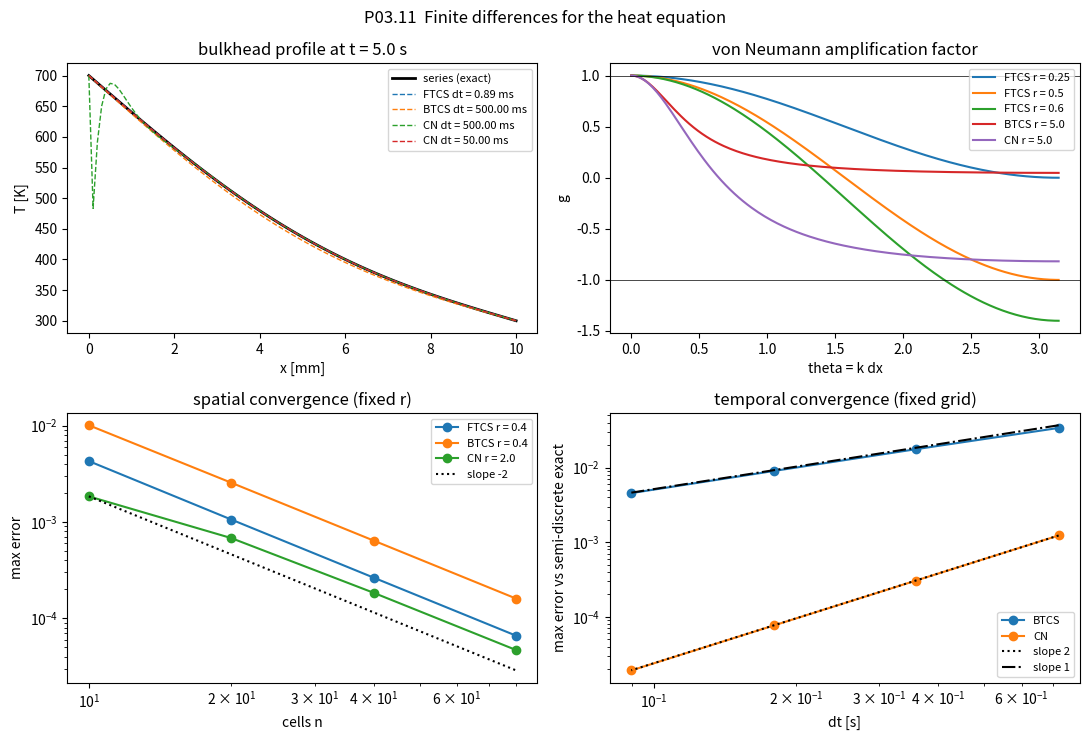

This figure's Python source:
"""P03.11 Finite Differences for PDEs: reference solution.

Transient conduction through a titanium bulkhead, T_t = alpha T_xx on 0 < x < L with both faces at
fixed temperatures, marched in time by three finite-difference schemes written from scratch:

    FTCS            (forward time, centred space; explicit, stable only for r <= 1/2),
    BTCS            (backward time, centred space; implicit, unconditionally stable, first order in dt),
    Crank-Nicolson  (trapezoidal in time; implicit, unconditionally stable, second order in dt),

with r = alpha dt / dx^2 the diffusion number. The implicit schemes solve a tridiagonal system by the
Thomas algorithm, also written from scratch. The exact series solution of the step problem, the exact
solution of the *semi-discrete* (method-of-lines) system, von Neumann amplification factors and the
eigenvalues of the update matrix are the analytic references; ``scipy.integrate.solve_ivp``,
``scipy.linalg.solve_banded`` and ``scipy.linalg.expm`` are the oracles.

Conventions: grids have n cells and n + 1 nodes x_j = j dx, j = 0 .. n, with the Dirichlet values held
in u[0] and u[-1]; the interior unknowns are u[1:-1]. Temperatures in kelvin, lengths in metres,
times in seconds.

Run:  python solution.py          (prints the verification tables, writes heat_fd_schemes.png)
Test: AEFS_IMPL=solution pytest curriculum/phase-03/lesson-11-finite-differences-pdes
"""
from __future__ import annotations

from pathlib import Path

import numpy as np

SCHEMES = ("ftcs", "btcs", "cn")


# ---------------------------------------------------------------- the engineering case

# GIVEN
def titanium_bulkhead() -> dict[str, float]:
    """Return the bulkhead case: a 10 mm Ti-6Al-4V plate between a hot-gas duct and a cooled bay.

    k [W/(m K)], rho [kg/m^3], cp [J/(kg K)] are handbook values for Ti-6Al-4V near 500 K; L [m] is the
    plate thickness; T0 [K] the uniform initial temperature; T_hot [K] the duct-side face temperature
    applied at t = 0 and held; T_cold [K] the coolant-side face temperature; T_limit [K] the allowable
    at the mid-plane. The case is illustrative, not a flight-cleared design.
    """
    return {"k": 7.0, "rho": 4430.0, "cp": 560.0, "L": 0.010, "T0": 300.0, "T_hot": 700.0,
            "T_cold": 300.0, "T_limit": 450.0}


def thermal_diffusivity(k: float, rho: float, cp: float) -> float:
    """Return alpha = k / (rho cp) [m^2/s]. Raise ``ValueError`` unless all three are positive."""
    if k <= 0.0 or rho <= 0.0 or cp <= 0.0:
        raise ValueError("k, rho and cp must be positive")
    return k / (rho * cp)


# ---------------------------------------------------------------- exact solutions

def heat_exact_mode(x: np.ndarray, t: float, L: float, alpha: float, m: int = 1) -> np.ndarray:
    """Return the single Fourier mode sin(m pi x / L) exp(-alpha (m pi / L)^2 t), zero at both ends.

    Each mode of the Dirichlet problem decays at its own rate alpha (m pi / L)^2; this is the solution
    used for convergence studies because it has no Gibbs transient and a known decay rate.
    """
    x = np.asarray(x, dtype=float)
    k = m * np.pi / L
    return np.sin(k * x) * np.exp(-alpha * k * k * t)


def heat_exact_step(x: np.ndarray, t: float, L: float, alpha: float, T0: float, T_left: float,
                    T_right: float, n_terms: int = 200) -> np.ndarray:
    """Return T(x, t) for a slab initially at T0 whose faces are held at T_left (x = 0) and T_right (x = L).

    T = T_left + (T_right - T_left) x / L + sum_n b_n sin(n pi x / L) exp(-alpha (n pi / L)^2 t), with
    b_n = (2 / (n pi)) [ (T0 - T_left)(1 - (-1)^n) + (T_right - T_left)(-1)^n ]  (P02.11 separation of
    variables, coefficients by hand). At t = 0 the series converges slowly (Gibbs); for t > 0 the
    exponential makes a few hundred terms exact to rounding.
    """
    x = np.asarray(x, dtype=float)
    steady = T_left + (T_right - T_left) * x / L
    n = np.arange(1, n_terms + 1)
    sign = (-1.0) ** n
    b = (2.0 / (n * np.pi)) * ((T0 - T_left) * (1.0 - sign) + (T_right - T_left) * sign)
    k = n * np.pi / L
    modes = np.sin(np.outer(x, k)) * np.exp(-alpha * k * k * t)
    return steady + modes @ b


def cold_face_flux_exact(t: float, L: float, alpha: float, k_cond: float, T0: float, T_left: float,
                         T_right: float, n_terms: int = 400) -> float:
    """Return the heat flux q = -k dT/dx [W/m^2] leaving the slab through the x = L face at time t.

    Differentiate the series of ``heat_exact_step`` term by term: dT/dx(L) = (T_right - T_left)/L
    + sum_n b_n (n pi / L) (-1)^n exp(-alpha (n pi / L)^2 t). Positive q means heat flows out of the
    slab into the coolant (from hot to cold when T_left > T_right).
    """
    n = np.arange(1, n_terms + 1)
    sign = (-1.0) ** n
    b = (2.0 / (n * np.pi)) * ((T0 - T_left) * (1.0 - sign) + (T_right - T_left) * sign)
    kk = n * np.pi / L
    dTdx = (T_right - T_left) / L + np.sum(b * kk * sign * np.exp(-alpha * kk * kk * t))
    return float(-k_cond * dTdx)


def semi_discrete_exact(x: np.ndarray, t: float, L: float, alpha: float, m: int = 1) -> np.ndarray:
    """Return the exact solution of the *spatially discretised* system for one mode: the method-of-lines ODE.

    On a uniform grid with spacing dx = x[1] - x[0], the centred second difference turns sin(k x_j) into
    -lambda_h sin(k x_j) with lambda_h = (4 / dx^2) sin^2(k dx / 2), so the semi-discrete solution is
    sin(k x_j) exp(-alpha lambda_h t). Comparing a time-marcher with this isolates the *time* error from
    the spatial one; comparing it with ``heat_exact_mode`` isolates the spatial error.
    """
    x = np.asarray(x, dtype=float)
    dx = x[1] - x[0]
    k = m * np.pi / L
    lam = (4.0 / dx ** 2) * np.sin(0.5 * k * dx) ** 2
    return np.sin(k * x) * np.exp(-alpha * lam * t)


# ---------------------------------------------------------------- the stencils

def second_difference(u: np.ndarray, dx: float) -> np.ndarray:
    """Return the centred second difference (u[j-1] - 2 u[j] + u[j+1]) / dx^2 at the interior nodes 1 .. n-1.

    Its truncation error is (dx^2 / 12) u'''' + O(dx^4): second order. Raise ``ValueError`` for dx <= 0
    or fewer than three nodes.
    """
    u = np.asarray(u, dtype=float)
    if dx <= 0.0 or u.size < 3:
        raise ValueError("need dx > 0 and at least three nodes")
    return (u[:-2] - 2.0 * u[1:-1] + u[2:]) / dx ** 2


def solve_tridiagonal(lower: np.ndarray, diag: np.ndarray, upper: np.ndarray, rhs: np.ndarray) -> np.ndarray:
    """Solve the tridiagonal system with sub-diagonal ``lower`` (length n-1), diagonal ``diag`` (n) and
    super-diagonal ``upper`` (n-1) by the Thomas algorithm: forward elimination then back substitution,
    O(n) operations and no pivoting (safe for the diagonally dominant matrices of BTCS and Crank-Nicolson).

    Raise ``ValueError`` on inconsistent lengths or a zero pivot.
    """
    a = np.asarray(lower, dtype=float)
    b = np.asarray(diag, dtype=float).copy()
    c = np.asarray(upper, dtype=float)
    d = np.asarray(rhs, dtype=float).copy()
    n = b.size
    if a.size != n - 1 or c.size != n - 1 or d.size != n or n < 1:
        raise ValueError("inconsistent tridiagonal sizes")
    for i in range(1, n):
        if b[i - 1] == 0.0:
            raise ValueError("zero pivot in Thomas algorithm")
        w = a[i - 1] / b[i - 1]
        b[i] -= w * c[i - 1]
        d[i] -= w * d[i - 1]
    if b[-1] == 0.0:
        raise ValueError("zero pivot in Thomas algorithm")
    x = np.empty(n)
    x[-1] = d[-1] / b[-1]
    for i in range(n - 2, -1, -1):
        x[i] = (d[i] - c[i] * x[i + 1]) / b[i]
    return x


def step_ftcs(u: np.ndarray, r: float) -> np.ndarray:
    """Advance one FTCS step: u_j^{n+1} = u_j + r (u_{j-1} - 2 u_j + u_{j+1}), Dirichlet ends unchanged.

    r = alpha dt / dx^2. Explicit; von Neumann analysis gives g = 1 - 4 r sin^2(theta/2), so the
    scheme is stable only for r <= 1/2. Raise ``ValueError`` if r < 0.
    """
    if r < 0.0:
        raise ValueError("r must be non-negative")
    u = np.asarray(u, dtype=float)
    out = u.copy()
    out[1:-1] = u[1:-1] + r * (u[:-2] - 2.0 * u[1:-1] + u[2:])
    return out


def step_btcs(u: np.ndarray, r: float) -> np.ndarray:
    """Advance one BTCS (implicit Euler) step: (1 + 2r) u_j^{n+1} - r (u_{j-1}^{n+1} + u_{j+1}^{n+1}) = u_j^n.

    Tridiagonal solve for the interior with the Dirichlet values moved to the right-hand side.
    g = 1 / (1 + 4 r sin^2(theta/2)): stable for every r, first order in dt.
    """
    if r < 0.0:
        raise ValueError("r must be non-negative")
    u = np.asarray(u, dtype=float)
    m = u.size - 2
    out = u.copy()
    rhs = u[1:-1].copy()
    rhs[0] += r * u[0]
    rhs[-1] += r * u[-1]
    out[1:-1] = solve_tridiagonal(-r * np.ones(m - 1), (1.0 + 2.0 * r) * np.ones(m), -r * np.ones(m - 1), rhs)
    return out


def step_crank_nicolson(u: np.ndarray, r: float) -> np.ndarray:
    """Advance one Crank-Nicolson step: the average of FTCS and BTCS right-hand sides.

    (1 + r) u_j^{n+1} - (r/2)(u_{j-1}^{n+1} + u_{j+1}^{n+1}) = (1 - r) u_j^n + (r/2)(u_{j-1}^n + u_{j+1}^n).
    g = (1 - 2 r sin^2(theta/2)) / (1 + 2 r sin^2(theta/2)): |g| <= 1 for every r, second order in dt,
    but g -> -1 for the grid-scale mode as r grows, so sharp initial data ring instead of being damped.
    """
    if r < 0.0:
        raise ValueError("r must be non-negative")
    u = np.asarray(u, dtype=float)
    m = u.size - 2
    out = u.copy()
    half = 0.5 * r
    rhs = (1.0 - r) * u[1:-1] + half * (u[:-2] + u[2:])
    rhs[0] += half * u[0]
    rhs[-1] += half * u[-1]
    out[1:-1] = solve_tridiagonal(-half * np.ones(m - 1), (1.0 + r) * np.ones(m), -half * np.ones(m - 1), rhs)
    return out


def march(u0: np.ndarray, dx: float, dt: float, alpha: float, n_steps: int, scheme: str = "cn") -> np.ndarray:
    """March ``u0`` forward ``n_steps`` steps of ``dt`` with the named scheme ('ftcs', 'btcs' or 'cn').

    The end values u0[0], u0[-1] are Dirichlet data and are held. Raise ``ValueError`` for an unknown
    scheme, and for FTCS when r > 1/2 (an unstable run is an error, not a result).
    """
    if scheme not in SCHEMES:
        raise ValueError(f"unknown scheme {scheme!r}; choose from {SCHEMES}")
    r = alpha * dt / dx ** 2
    if scheme == "ftcs" and r > 0.5 + 1e-12:
        raise ValueError(f"FTCS is unstable for r = {r:.4f} > 1/2")
    step = {"ftcs": step_ftcs, "btcs": step_btcs, "cn": step_crank_nicolson}[scheme]
    u = np.asarray(u0, dtype=float).copy()
    for _ in range(n_steps):
        u = step(u, r)
    return u


# ---------------------------------------------------------------- stability analysis

def amplification_factor(scheme: str, r: float, theta: np.ndarray) -> np.ndarray:
    """Return the von Neumann amplification factor g(theta) of one step for the Fourier mode e^{i j theta}.

    FTCS: 1 - 4 r s;  BTCS: 1 / (1 + 4 r s);  Crank-Nicolson: (1 - 2 r s) / (1 + 2 r s), s = sin^2(theta/2).
    Stability requires |g| <= 1 for every theta in [0, pi].
    """
    theta = np.asarray(theta, dtype=float)
    s = np.sin(0.5 * theta) ** 2
    if scheme == "ftcs":
        return 1.0 - 4.0 * r * s
    if scheme == "btcs":
        return 1.0 / (1.0 + 4.0 * r * s)
    if scheme == "cn":
        return (1.0 - 2.0 * r * s) / (1.0 + 2.0 * r * s)
    raise ValueError(f"unknown scheme {scheme!r}")


def max_stable_dt(scheme: str, dx: float, alpha: float) -> float:
    """Return the largest stable time step: dx^2 / (2 alpha) for FTCS, infinity for BTCS and Crank-Nicolson."""
    if scheme == "ftcs":
        return dx ** 2 / (2.0 * alpha)
    if scheme in ("btcs", "cn"):
        return np.inf
    raise ValueError(f"unknown scheme {scheme!r}")


def update_matrix(scheme: str, n_interior: int, r: float) -> np.ndarray:
    """Return the dense matrix G such that u^{n+1} = G u^n on the n_interior unknowns (homogeneous Dirichlet).

    With A the tridiagonal (1, -2, 1) matrix: FTCS G = I + r A; BTCS G = (I - r A)^{-1};
    Crank-Nicolson G = (I - r A / 2)^{-1} (I + r A / 2). The eigenvalues of A are
    -4 sin^2(j pi / (2 (n+1))), j = 1 .. n, so the eigenvalues of G are the von Neumann factors at
    theta_j = j pi / (n+1): matrix and Fourier stability analyses agree for this problem.
    """
    if n_interior < 1:
        raise ValueError("need at least one interior node")
    n = n_interior
    A = -2.0 * np.eye(n) + np.eye(n, k=1) + np.eye(n, k=-1)
    I = np.eye(n)
    if scheme == "ftcs":
        return I + r * A
    if scheme == "btcs":
        return np.linalg.inv(I - r * A)
    if scheme == "cn":
        return np.linalg.solve(I - 0.5 * r * A, I + 0.5 * r * A)
    raise ValueError(f"unknown scheme {scheme!r}")


def spectral_radius(scheme: str, n_interior: int, r: float) -> float:
    """Return max |eigenvalue| of the update matrix: the scheme is stable on this grid iff it is <= 1."""
    return float(np.max(np.abs(np.linalg.eigvals(update_matrix(scheme, n_interior, r)))))


# ---------------------------------------------------------------- convergence studies

def observed_order(errors: np.ndarray, ratio: float = 2.0) -> np.ndarray:
    """Return log(e_i / e_{i+1}) / log(ratio) for successive errors obtained by refining by ``ratio``."""
    e = np.asarray(errors, dtype=float)
    return np.log(e[:-1] / e[1:]) / np.log(ratio)


def spatial_convergence(scheme: str, ns: list[int], L: float, alpha: float, t_final: float, r: float,
                        m: int = 1) -> np.ndarray:
    """Return the max-norm error against ``heat_exact_mode`` at t_final for each cell count in ``ns``.

    The diffusion number r is held fixed, so dt = r dx^2 / alpha shrinks with dx^2 and the number of
    steps grows as n^2. For FTCS and Crank-Nicolson the error then falls as dx^2 (second order); for
    BTCS the O(dt) = O(dx^2) time error also gives second order at fixed r. t_final is rounded to a
    whole number of steps and the exact solution is evaluated at the time actually reached.
    """
    errs = []
    for n in ns:
        dx = L / n
        dt = r * dx ** 2 / alpha
        n_steps = max(1, int(round(t_final / dt)))
        x = np.linspace(0.0, L, n + 1)
        u = march(heat_exact_mode(x, 0.0, L, alpha, m), dx, dt, alpha, n_steps, scheme)
        errs.append(np.max(np.abs(u - heat_exact_mode(x, n_steps * dt, L, alpha, m))))
    return np.array(errs)


def temporal_convergence(scheme: str, dts: list[float], n: int, L: float, alpha: float, t_final: float,
                         m: int = 1) -> np.ndarray:
    """Return the max-norm error against ``semi_discrete_exact`` at t_final for each time step in ``dts``.

    The grid (n cells) is fixed and the reference is the exact solution of the semi-discrete system, so
    only the time-integration error is measured: first order for BTCS, second for Crank-Nicolson (and
    for FTCS where it is stable). Each dt must divide t_final to within rounding.
    """
    errs = []
    dx = L / n
    x = np.linspace(0.0, L, n + 1)
    for dt in dts:
        n_steps = int(round(t_final / dt))
        if abs(n_steps * dt - t_final) > 1e-9 * t_final:
            raise ValueError("each dt must divide t_final")
        u = march(heat_exact_mode(x, 0.0, L, alpha, m), dx, dt, alpha, n_steps, scheme)
        errs.append(np.max(np.abs(u - semi_discrete_exact(x, t_final, L, alpha, m))))
    return np.array(errs)


# ---------------------------------------------------------------- the engineering answers

def time_to_limit(case: dict[str, float], scheme: str, n: int, dt: float, x_probe: float | None = None,
                  t_max: float = 200.0) -> tuple[float, int]:
    """March the bulkhead step problem until the probe temperature first exceeds T_limit.

    Return (time [s] by linear interpolation between the bracketing steps, number of steps taken).
    x_probe defaults to the mid-plane L/2 and must be a node. Raise ``RuntimeError`` if the limit is not
    reached by t_max.
    """
    L = case["L"]
    alpha = thermal_diffusivity(case["k"], case["rho"], case["cp"])
    dx = L / n
    x = np.linspace(0.0, L, n + 1)
    x_probe = 0.5 * L if x_probe is None else x_probe
    j = int(round(x_probe / dx))
    if abs(j * dx - x_probe) > 1e-9 * L:
        raise ValueError("x_probe must be a grid node")
    r = alpha * dt / dx ** 2
    if scheme == "ftcs" and r > 0.5 + 1e-12:
        raise ValueError(f"FTCS is unstable for r = {r:.4f} > 1/2")
    step = {"ftcs": step_ftcs, "btcs": step_btcs, "cn": step_crank_nicolson}[scheme]
    u = np.full(n + 1, case["T0"])
    u[0], u[-1] = case["T_hot"], case["T_cold"]
    t, k_step = 0.0, 0
    T_prev = u[j]
    while t < t_max:
        u = step(u, r)
        t += dt
        k_step += 1
        if u[j] >= case["T_limit"]:
            frac = (case["T_limit"] - T_prev) / (u[j] - T_prev)
            return t - dt + frac * dt, k_step
        T_prev = u[j]
    raise RuntimeError("limit not reached before t_max")


def time_to_limit_exact(case: dict[str, float], x_probe: float | None = None) -> float:
    """Return the time at which the exact series solution first reaches T_limit at the probe (bisection)."""
    L = case["L"]
    alpha = thermal_diffusivity(case["k"], case["rho"], case["cp"])
    x_probe = 0.5 * L if x_probe is None else x_probe

    def f(t: float) -> float:
        return float(heat_exact_step(np.array([x_probe]), t, L, alpha, case["T0"], case["T_hot"], case["T_cold"])[0]
                     - case["T_limit"])

    lo, hi = 1e-6, 1.0
    while f(hi) < 0.0:
        hi *= 2.0
        if hi > 1e6:
            raise RuntimeError("limit never reached")
    for _ in range(100):
        mid = 0.5 * (lo + hi)
        if f(mid) < 0.0:
            lo = mid
        else:
            hi = mid
    return 0.5 * (lo + hi)


# ---------------------------------------------------------------- oracles

# GIVEN
def method_of_lines_oracle(u0: np.ndarray, dx: float, alpha: float, t_final: float) -> np.ndarray:
    """Integrate the semi-discrete system du/dt = alpha D2 u (interior nodes) with scipy's BDF to rtol 1e-10.

    This is the library way to solve a stiff method-of-lines system; it is the oracle for the time
    marchers (it has only the spatial error of the same grid).
    """
    from scipy.integrate import solve_ivp

    u0 = np.asarray(u0, dtype=float)
    left, right = u0[0], u0[-1]

    def rhs(_t: float, v: np.ndarray) -> np.ndarray:
        full = np.concatenate([[left], v, [right]])
        return alpha * second_difference(full, dx)

    sol = solve_ivp(rhs, (0.0, t_final), u0[1:-1], method="BDF", rtol=1e-10, atol=1e-12)
    return np.concatenate([[left], sol.y[:, -1], [right]])


# ---------------------------------------------------------------- main

# GIVEN
def main(out_dir: str | Path = ".") -> None:
    """Run the bulkhead case with the three schemes, the stability and convergence studies, and plot."""
    import matplotlib

    matplotlib.use("Agg")
    import matplotlib.pyplot as plt

    out_dir = Path(out_dir)
    c = titanium_bulkhead()
    alpha = thermal_diffusivity(c["k"], c["rho"], c["cp"])
    L = c["L"]
    print(f"Ti-6Al-4V bulkhead: alpha = {alpha:.3e} m^2/s, diffusion time L^2/alpha = {L**2 / alpha:.1f} s")
    n = 100
    dx = L / n
    x = np.linspace(0.0, L, n + 1)
    dt_ftcs = max_stable_dt("ftcs", dx, alpha)
    print(f"n = {n} cells, dx = {dx*1e3:.2f} mm: FTCS needs dt <= {dt_ftcs*1e3:.3f} ms;"
          f" implicit schemes have no limit")

    t_exact = time_to_limit_exact(c)
    print(f"\nexact (series) time for the mid-plane to reach {c['T_limit']:.0f} K: {t_exact:.3f} s")
    for scheme, dt in (("ftcs", 0.9 * dt_ftcs), ("btcs", 0.1), ("cn", 0.1), ("btcs", 0.01), ("cn", 0.01)):
        t_hit, steps = time_to_limit(c, scheme, n, dt)
        print(f"  {scheme:5s} dt = {dt*1e3:8.3f} ms  r = {alpha*dt/dx**2:8.3f}: t = {t_hit:.3f} s"
              f" ({(t_hit - t_exact)*1e3:+.1f} ms) in {steps} steps")

    # Profiles at t = 5 s and the Crank-Nicolson ringing on the step initial condition.
    t_show = 5.0
    u0 = np.full(n + 1, c["T0"])
    u0[0], u0[-1] = c["T_hot"], c["T_cold"]
    exact5 = heat_exact_step(x, t_show, L, alpha, c["T0"], c["T_hot"], c["T_cold"])
    print(f"\nprofiles at t = {t_show} s, max |T - series| in K:")
    profiles = {}
    for scheme, dt in (("ftcs", 0.5 * dt_ftcs), ("btcs", 0.5), ("cn", 0.5), ("cn", 0.05)):
        steps = int(round(t_show / dt))
        u = march(u0, dx, dt, alpha, steps, scheme)
        profiles[(scheme, dt)] = u
        over = np.max(u) - c["T_hot"]
        wiggle = np.max(np.abs(np.diff(u, 2)))              # grid-scale ringing shows up in the second difference
        print(f"  {scheme:5s} dt = {dt*1e3:8.2f} ms r = {alpha*dt/dx**2:7.2f}: error {np.max(np.abs(u - exact5)):.3f} K,"
              f" max(T) - T_hot = {over:+.3f} K, max |second difference| = {wiggle:.2f} K,"
              f" cold-face flux {-c['k']*(u[-1]-u[-2])/dx/1e3:.2f} kW/m^2")
    print(f"  exact cold-face flux at {t_show} s: {cold_face_flux_exact(t_show, L, alpha, c['k'], c['T0'], c['T_hot'], c['T_cold'])/1e3:.2f} kW/m^2,"
          f" steady {c['k']*(c['T_hot']-c['T_cold'])/L/1e3:.2f} kW/m^2")
    mol = method_of_lines_oracle(u0, dx, alpha, t_show)
    print(f"  scipy BDF method of lines vs series: {np.max(np.abs(mol - exact5)):.3f} K (spatial error of the grid);"
          f" vs CN dt = 0.05 s: {np.max(np.abs(mol - profiles[('cn', 0.05)])):.4f} K")

    # Stability: von Neumann against the update-matrix eigenvalues.
    print("\nspectral radius of the update matrix (49 interior nodes) vs max |g| from von Neumann:")
    for scheme in SCHEMES:
        for r in (0.25, 0.5, 0.51, 5.0):
            th = np.arange(1, 50) * np.pi / 50
            print(f"  {scheme:5s} r = {r:4.2f}: rho(G) = {spectral_radius(scheme, 49, r):.6f},"
                  f" max|g| = {np.max(np.abs(amplification_factor(scheme, r, th))):.6f}")

    # Convergence orders.
    ns = [10, 20, 40, 80]
    print("\nspatial convergence at fixed r (mode 1, t = L^2/(alpha pi^2)): max error and observed order")
    t_conv = L ** 2 / (alpha * np.pi ** 2)
    for scheme, r in (("ftcs", 0.4), ("ftcs", 1.0 / 6.0), ("btcs", 0.4), ("cn", 0.5), ("cn", 2.0)):
        e = spatial_convergence(scheme, ns, L, alpha, t_conv, r)
        print(f"  {scheme:5s} r = {r:.3f}: errors {np.array2string(e, formatter={'float_kind': lambda v: f'{v:.2e}'})}"
              f" orders {np.round(observed_order(e), 2)}")
    dts = [t_conv / 5, t_conv / 10, t_conv / 20, t_conv / 40]
    print("temporal convergence at fixed grid (n = 200, reference = exact semi-discrete solution):")
    for scheme in ("btcs", "cn"):
        e = temporal_convergence(scheme, dts, 200, L, alpha, t_conv)
        print(f"  {scheme:5s}: errors {np.array2string(e, formatter={'float_kind': lambda v: f'{v:.2e}'})}"
              f" orders {np.round(observed_order(e), 2)}")

    # Figure.
    fig, axes = plt.subplots(2, 2, figsize=(11, 7.5))
    ax = axes[0, 0]
    ax.plot(x * 1e3, exact5, "k-", lw=2, label="series (exact)")
    for (scheme, dt), u in profiles.items():
        ax.plot(x * 1e3, u, "--", lw=1, label=f"{scheme.upper()} dt = {dt*1e3:.2f} ms")
    ax.set_xlabel("x [mm]"); ax.set_ylabel("T [K]"); ax.set_title(f"bulkhead profile at t = {t_show} s"); ax.legend(fontsize=8)
    ax = axes[0, 1]
    th = np.linspace(0.0, np.pi, 200)
    for scheme, r in (("ftcs", 0.25), ("ftcs", 0.5), ("ftcs", 0.6), ("btcs", 5.0), ("cn", 5.0)):
        ax.plot(th, amplification_factor(scheme, r, th), label=f"{scheme.upper()} r = {r}")
    ax.axhline(1, color="k", lw=0.5); ax.axhline(-1, color="k", lw=0.5)
    ax.set_xlabel("theta = k dx"); ax.set_ylabel("g"); ax.set_title("von Neumann amplification factor"); ax.legend(fontsize=8)
    ax = axes[1, 0]
    for scheme, r in (("ftcs", 0.4), ("btcs", 0.4), ("cn", 2.0)):
        e = spatial_convergence(scheme, ns, L, alpha, t_conv, r)
        ax.loglog(np.array(ns), e, "o-", label=f"{scheme.upper()} r = {r}")
    ax.loglog(ns, e[0] * (ns[0] / np.array(ns)) ** 2, "k:", label="slope -2")
    ax.set_xlabel("cells n"); ax.set_ylabel("max error"); ax.set_title("spatial convergence (fixed r)"); ax.legend(fontsize=8)
    ax = axes[1, 1]
    for scheme in ("btcs", "cn"):
        e = temporal_convergence(scheme, dts, 200, L, alpha, t_conv)
        ax.loglog(dts, e, "o-", label=scheme.upper())
    ax.loglog(dts, e[0] * (np.array(dts) / dts[0]) ** 2, "k:", label="slope 2")
    ax.loglog(dts, e[0] * 30 * (np.array(dts) / dts[0]), "k-.", label="slope 1")
    ax.set_xlabel("dt [s]"); ax.set_ylabel("max error vs semi-discrete exact"); ax.set_title("temporal convergence (fixed grid)"); ax.legend(fontsize=8)
    fig.suptitle("P03.11  Finite differences for the heat equation")
    fig.tight_layout()
    fig.savefig(out_dir / "heat_fd_schemes.png", dpi=150)
    plt.close(fig)
    print(f"\nsaved {out_dir / 'heat_fd_schemes.png'}")


if __name__ == "__main__":
    main()
